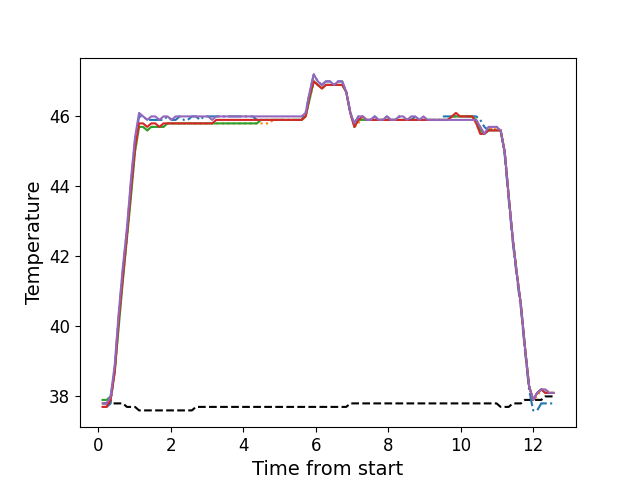

The data file committed next to this chart (first rows):
, times, neutral, z1, z2, z3, z4, z5
0, 0.1186, 37.8, 37.7, 37.8, 37.9, 37.7, 37.8
1, 0.2302, 37.8, 37.7, 37.8, 37.9, 37.7, 37.8
2, 0.3418, 37.8, 37.8, 38.0, 38.0, 37.9, 38.0
3, 0.4544, 37.8, 38.8, 38.7, 38.7, 38.7, 38.9
4, 0.5661, 37.8, 40.3, 40.1, 40.0, 40.2, 40.4
5, 0.6787, 37.8, 41.6, 41.4, 41.3, 41.4, 41.7
6, 0.7903, 37.7, 42.7, 42.5, 42.5, 42.6, 42.8
7, 0.9029, 37.7, 44.1, 43.8, 43.7, 43.9, 44.2
8, 1.015, 37.7, 45.3, 45.0, 45.0, 45.1, 45.4
9, 1.126, 37.6, 46.0, 45.7, 45.7, 45.8, 46.1
10, 1.239, 37.6, 46.0, 45.7, 45.7, 45.8, 46.0
11, 1.351, 37.6, 45.9, 45.6, 45.6, 45.7, 45.9
12, 1.463, 37.6, 45.9, 45.7, 45.7, 45.8, 46.0
13, 1.575, 37.6, 45.9, 45.7, 45.7, 45.8, 46.0
14, 1.687, 37.6, 45.9, 45.7, 45.7, 45.7, 45.9
15, 1.8, 37.6, 45.9, 45.7, 45.7, 45.8, 46.0
16, 1.912, 37.6, 46.0, 45.8, 45.8, 45.8, 46.0
17, 2.023, 37.6, 45.9, 45.8, 45.8, 45.8, 45.9
18, 2.135, 37.6, 45.9, 45.8, 45.8, 45.8, 46.0
19, 2.247, 37.6, 46.0, 45.8, 45.8, 45.8, 46.0
20, 2.36, 37.6, 45.9, 45.8, 45.8, 45.8, 46.0
21, 2.471, 37.6, 45.9, 45.8, 45.8, 45.8, 46.0
22, 2.584, 37.6, 46.0, 45.8, 45.8, 45.8, 46.0
23, 2.695, 37.7, 46.0, 45.8, 45.8, 45.8, 46.0
24, 2.808, 37.7, 45.9, 45.8, 45.8, 45.8, 46.0
25, 2.919, 37.7, 46.0, 45.8, 45.8, 45.8, 46.0
26, 3.032, 37.7, 46.0, 45.8, 45.8, 45.8, 46.0
27, 3.144, 37.7, 46.0, 45.8, 45.8, 45.8, 45.9
28, 3.256, 37.7, 46.0, 45.8, 45.8, 45.9, 46.0
29, 3.367, 37.7, 46.0, 45.8, 45.8, 45.9, 46.0
30, 3.48, 37.7, 46.0, 45.8, 45.8, 45.9, 46.0
31, 3.593, 37.7, 46.0, 45.8, 45.8, 45.9, 46.0
32, 3.704, 37.7, 46.0, 45.8, 45.8, 45.9, 46.0
33, 3.817, 37.7, 46.0, 45.8, 45.8, 45.9, 46.0
34, 3.928, 37.7, 46.0, 45.8, 45.8, 45.9, 46.0
35, 4.04, 37.7, 46.0, 45.8, 45.8, 45.9, 46.0
36, 4.153, 37.7, 46.0, 45.8, 45.8, 45.9, 46.0
37, 4.264, 37.7, 46.0, 45.8, 45.8, 45.9, 46.0
38, 4.377, 37.7, 45.9, 45.8, 45.8, 45.9, 46.0
39, 4.489, 37.7, 45.9, 45.8, 45.9, 45.9, 46.0
40, 4.601, 37.7, 45.9, 45.8, 45.9, 45.9, 46.0
41, 4.713, 37.7, 45.9, 45.8, 45.9, 45.9, 46.0
42, 4.824, 37.7, 45.9, 45.9, 45.9, 45.9, 46.0
43, 4.937, 37.7, 45.9, 45.9, 45.9, 45.9, 46.0
44, 5.049, 37.7, 45.9, 45.9, 45.9, 45.9, 46.0
45, 5.161, 37.7, 45.9, 45.9, 45.9, 45.9, 46.0
46, 5.273, 37.7, 45.9, 45.9, 45.9, 45.9, 46.0
47, 5.385, 37.7, 45.9, 45.9, 45.9, 45.9, 46.0
48, 5.497, 37.7, 45.9, 45.9, 45.9, 45.9, 46.0
49, 5.61, 37.7, 45.9, 45.9, 45.9, 45.9, 46.0
50, 5.721, 37.7, 46.1, 46.0, 46.0, 46.0, 46.1
51, 5.834, 37.7, 46.7, 46.5, 46.5, 46.6, 46.7
52, 5.946, 37.7, 47.2, 47.0, 47.0, 47.0, 47.2
53, 6.057, 37.7, 47.0, 46.9, 46.9, 46.9, 47.0
54, 6.17, 37.7, 46.9, 46.8, 46.8, 46.8, 46.9
55, 6.281, 37.7, 47.0, 46.9, 46.9, 46.9, 47.0
56, 6.394, 37.7, 47.0, 46.9, 46.9, 46.9, 47.0
57, 6.506, 37.7, 46.9, 46.9, 46.9, 46.9, 46.9
58, 6.617, 37.7, 47.0, 46.9, 46.9, 46.9, 47.0
59, 6.73, 37.7, 47.0, 46.9, 46.9, 46.9, 47.0
... 52 more rows
